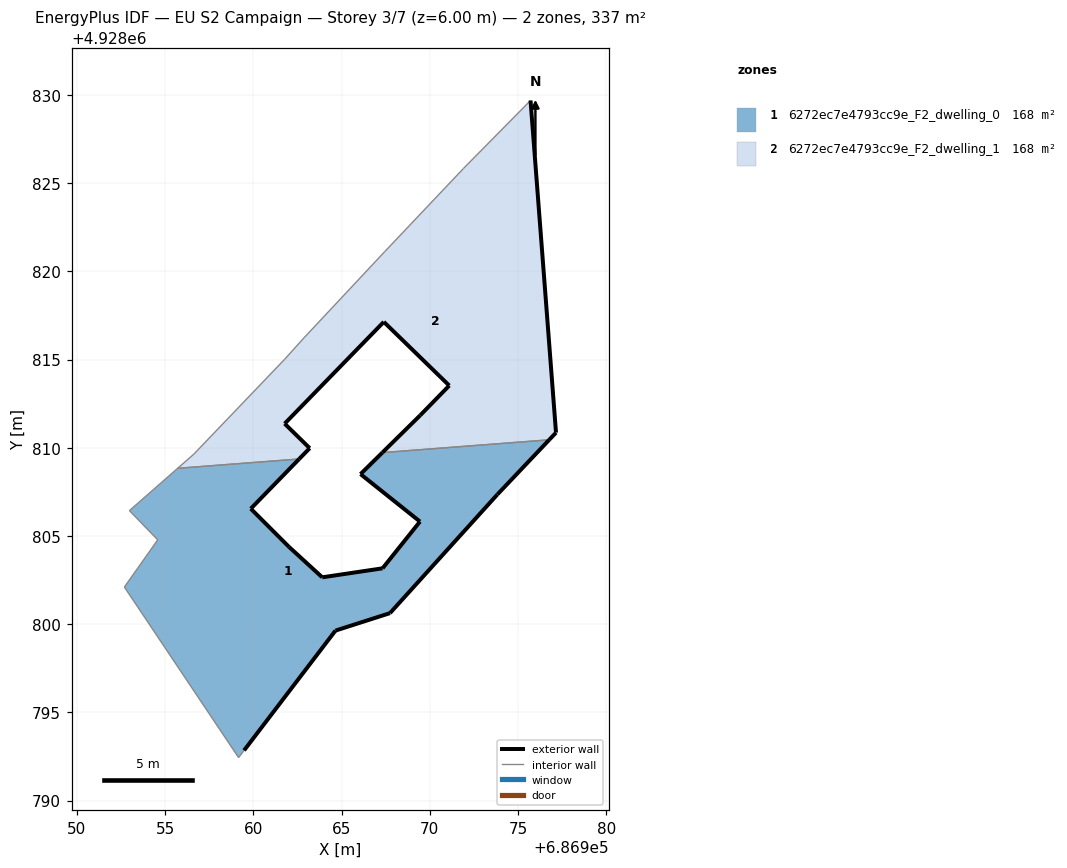
=== STOREY PLAN SPEC (per zone: floor XY polygon, exterior-wall plan segments, windows/doors) ===
zone 1: 6272ec7e4793cc9e_F2_dwelling_0  (168.3 m²)
  floor: (686967.75, 4928800.62) (686973.84, 4928807.35) (686976.77, 4928810.45) (686967.31, 4928809.72) (686966.08, 4928808.50) (686969.45, 4928805.82) (686967.33, 4928803.17) (686963.91, 4928802.66) (686962.02, 4928804.38) (686959.86, 4928806.54) (686962.60, 4928809.36) (686955.71, 4928808.83) (686952.98, 4928806.44) (686954.58, 4928804.78) (686952.69, 4928802.10) (686959.17, 4928792.43) (686959.48, 4928792.84) (686964.66, 4928799.63)
  exterior wall: (686964.66, 4928799.63) – (686959.48, 4928792.84)  [8.5 m]
  exterior wall: (686962.60, 4928809.36) – (686959.86, 4928806.54)  [3.9 m]
  exterior wall: (686959.86, 4928806.54) – (686962.02, 4928804.38)  [3.1 m]
  exterior wall: (686962.02, 4928804.38) – (686963.91, 4928802.66)  [2.6 m]
  exterior wall: (686963.91, 4928802.66) – (686967.33, 4928803.17)  [3.5 m]
  exterior wall: (686967.33, 4928803.17) – (686969.45, 4928805.82)  [3.4 m]
  exterior wall: (686969.45, 4928805.82) – (686966.08, 4928808.50)  [4.3 m]
  exterior wall: (686966.08, 4928808.50) – (686967.31, 4928809.72)  [1.7 m]
  exterior wall: (686976.77, 4928810.45) – (686973.84, 4928807.35)  [4.3 m]
  exterior wall: (686973.84, 4928807.35) – (686967.75, 4928800.62)  [9.1 m]
  exterior wall: (686967.75, 4928800.62) – (686964.66, 4928799.63)  [3.2 m]
  interior walls: 7
zone 2: 6272ec7e4793cc9e_F2_dwelling_1  (168.3 m²)
  floor: (686976.77, 4928810.45) (686977.16, 4928810.86) (686975.71, 4928829.68) (686971.92, 4928825.83) (686967.46, 4928821.12) (686962.88, 4928816.23) (686961.78, 4928815.01) (686956.63, 4928809.63) (686955.71, 4928808.83) (686962.60, 4928809.36) (686963.20, 4928809.97) (686961.78, 4928811.37) (686967.40, 4928817.13) (686971.11, 4928813.52) (686969.46, 4928811.83) (686967.31, 4928809.72)
  exterior wall: (686975.71, 4928829.68) – (686977.16, 4928810.86)  [18.9 m]
  exterior wall: (686977.16, 4928810.86) – (686976.77, 4928810.45)  [0.6 m]
  exterior wall: (686967.31, 4928809.72) – (686969.46, 4928811.83)  [3.0 m]
  exterior wall: (686969.46, 4928811.83) – (686971.11, 4928813.52)  [2.4 m]
  exterior wall: (686971.11, 4928813.52) – (686967.40, 4928817.13)  [5.2 m]
  exterior wall: (686967.40, 4928817.13) – (686961.78, 4928811.37)  [8.1 m]
  exterior wall: (686961.78, 4928811.37) – (686963.20, 4928809.97)  [2.0 m]
  exterior wall: (686963.20, 4928809.97) – (686962.60, 4928809.36)  [0.9 m]
  interior walls: 8

=== DERIVED (storey summary) ===
Building: EU S2 Campaign
Storey: 3 of 7  (floor level z = 6.00 m)
Storey gross floor area: 336.6 m²
Zones on this storey: 2
  - 6272ec7e4793cc9e_F2_dwelling_0: floor 168.3 m²; exterior wall 47.6 m (142.7 m²); WWR 0.0%
  - 6272ec7e4793cc9e_F2_dwelling_1: floor 168.3 m²; exterior wall 40.9 m (122.7 m²); WWR 0.0%
Zone adjacency (shared interzone walls):
  - 6272ec7e4793cc9e_F2_dwelling_0 ↔ 6272ec7e4793cc9e_F2_dwelling_1